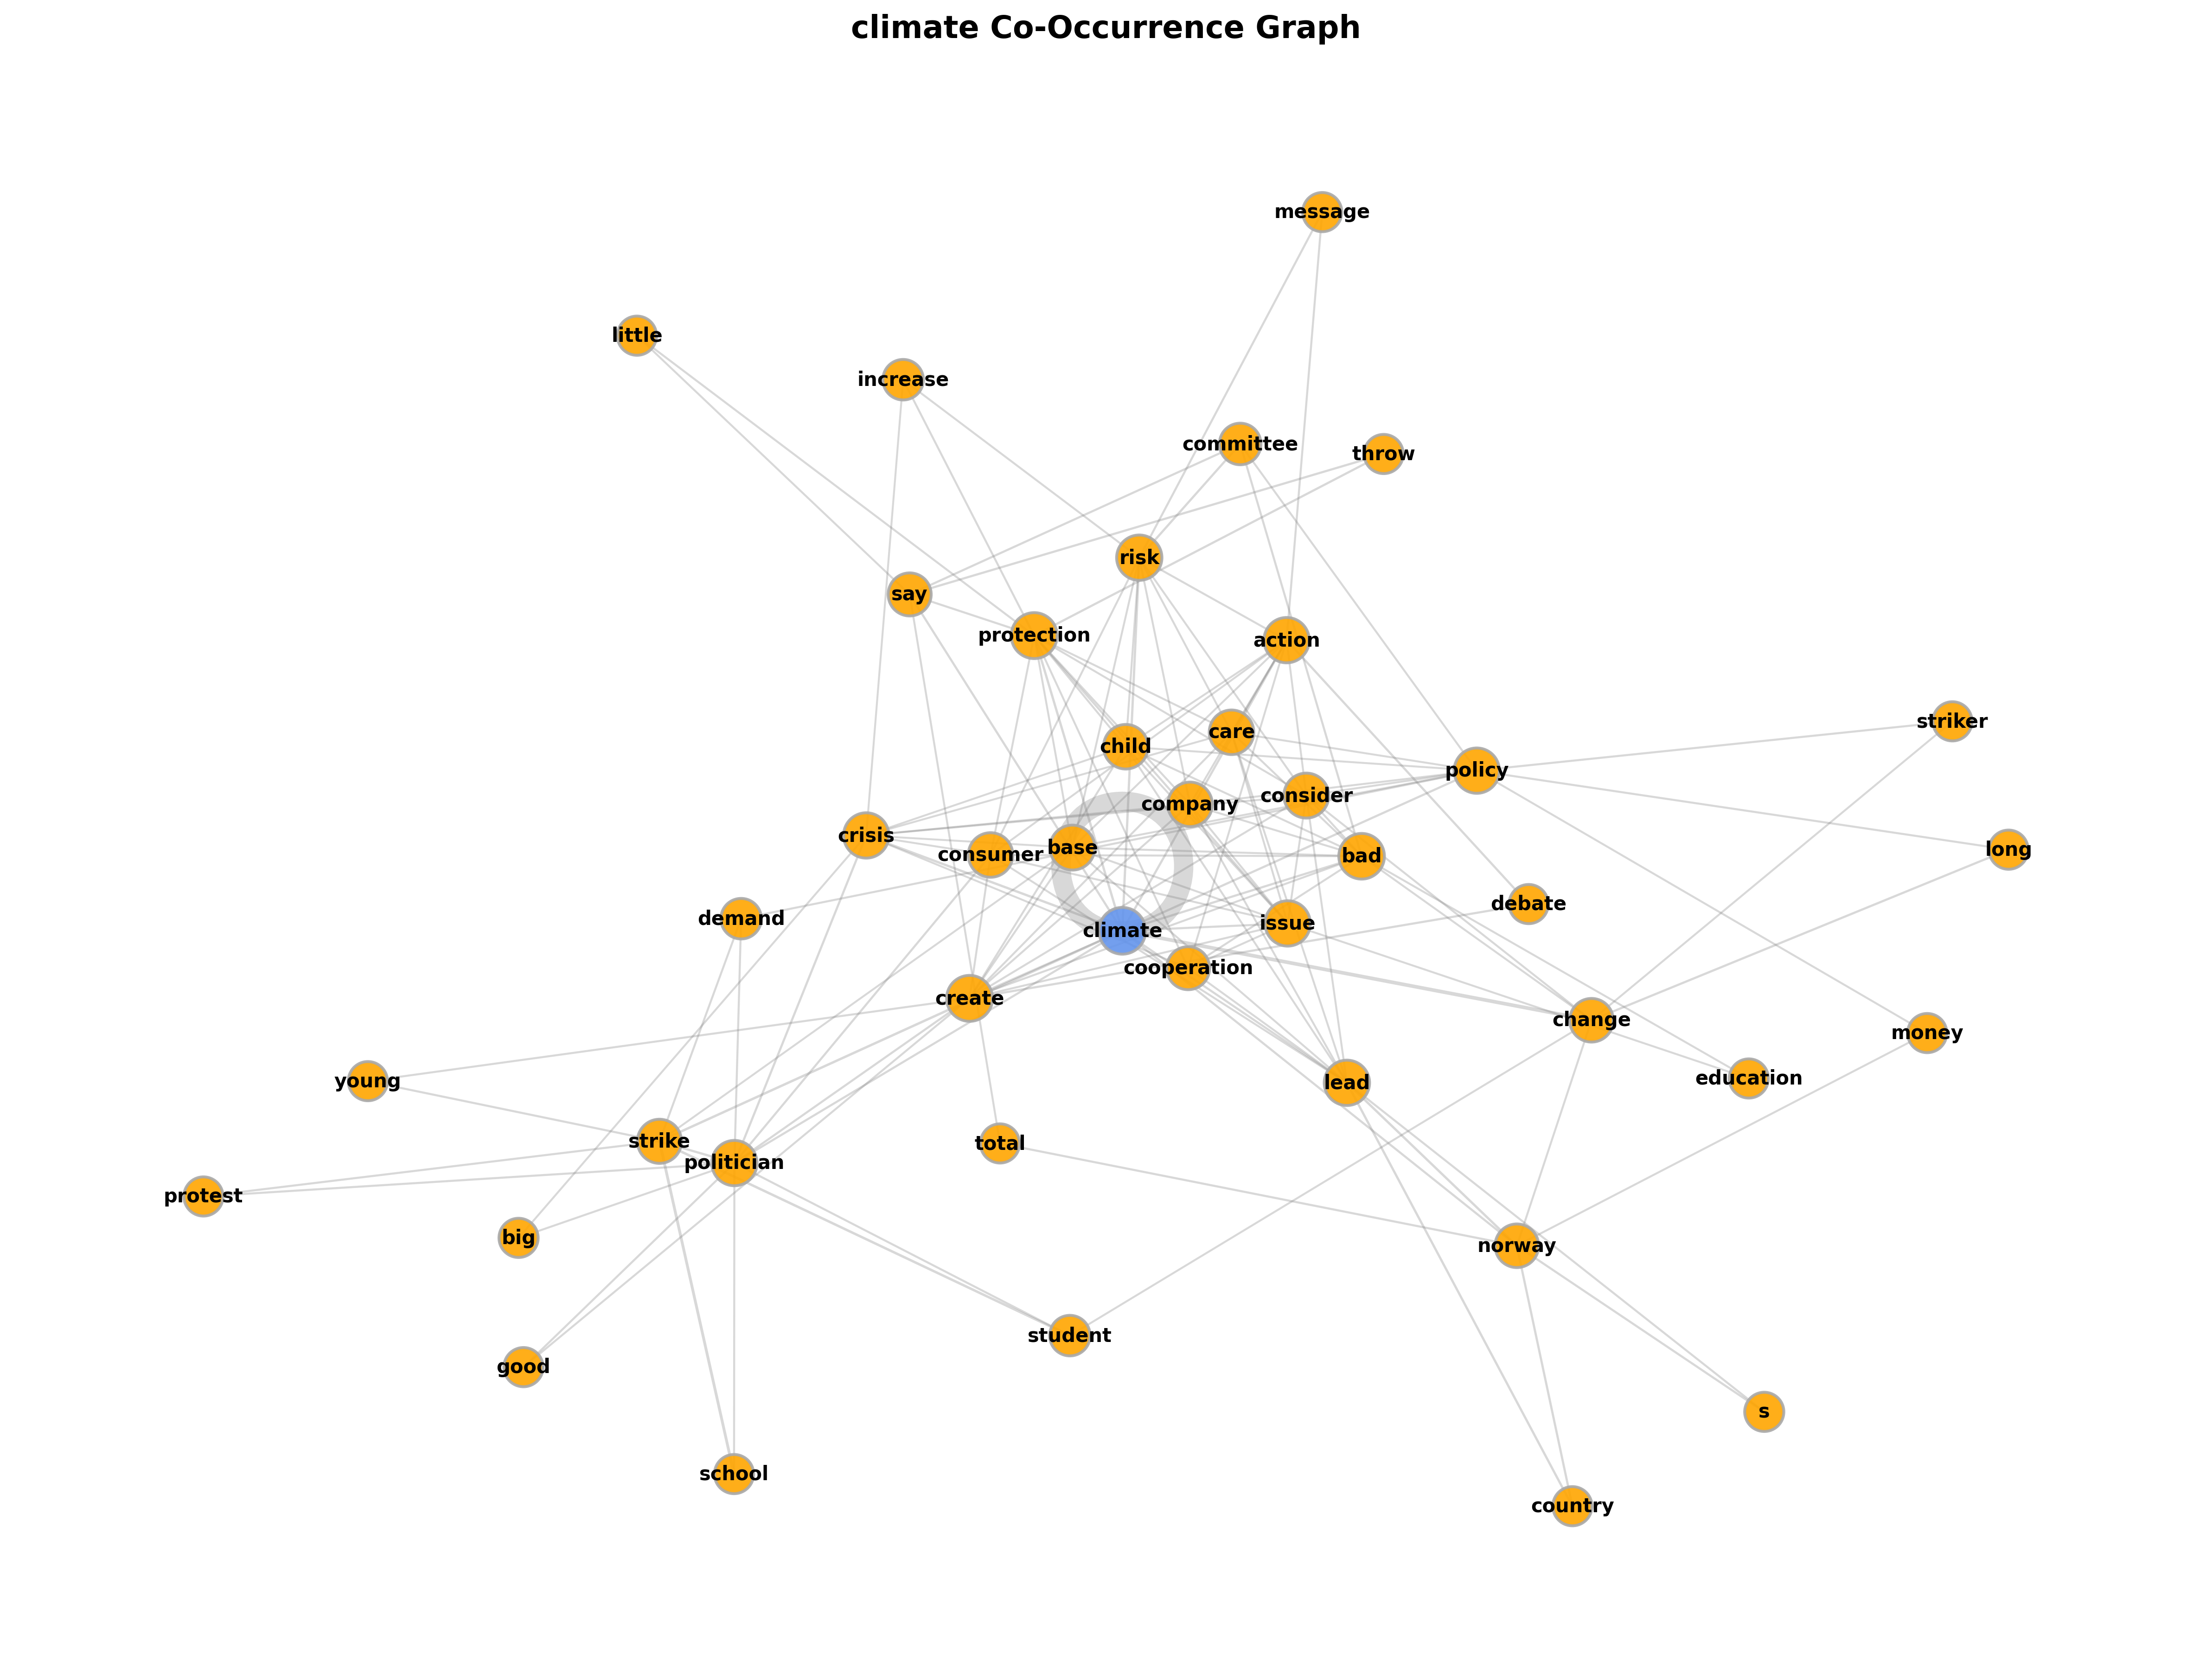

Source data for this figure (header and first rows):
ID, from, to, sig
0, climate, climate, 616.5
1, climate, change, 62.45
2, climate, strike, 19.1
3, climate, crisis, 16.81
4, climate, protection, 16.34
5, climate, risk, 15.99
6, climate, action, 12.3
7, climate, say, 10.94
8, climate, policy, 10.81
9, climate, bad, 10.64
10, climate, norway, 10.27
11, climate, politician, 8.708
12, climate, issue, 8.669
13, climate, lead, 8.669
14, climate, create, 7.906
